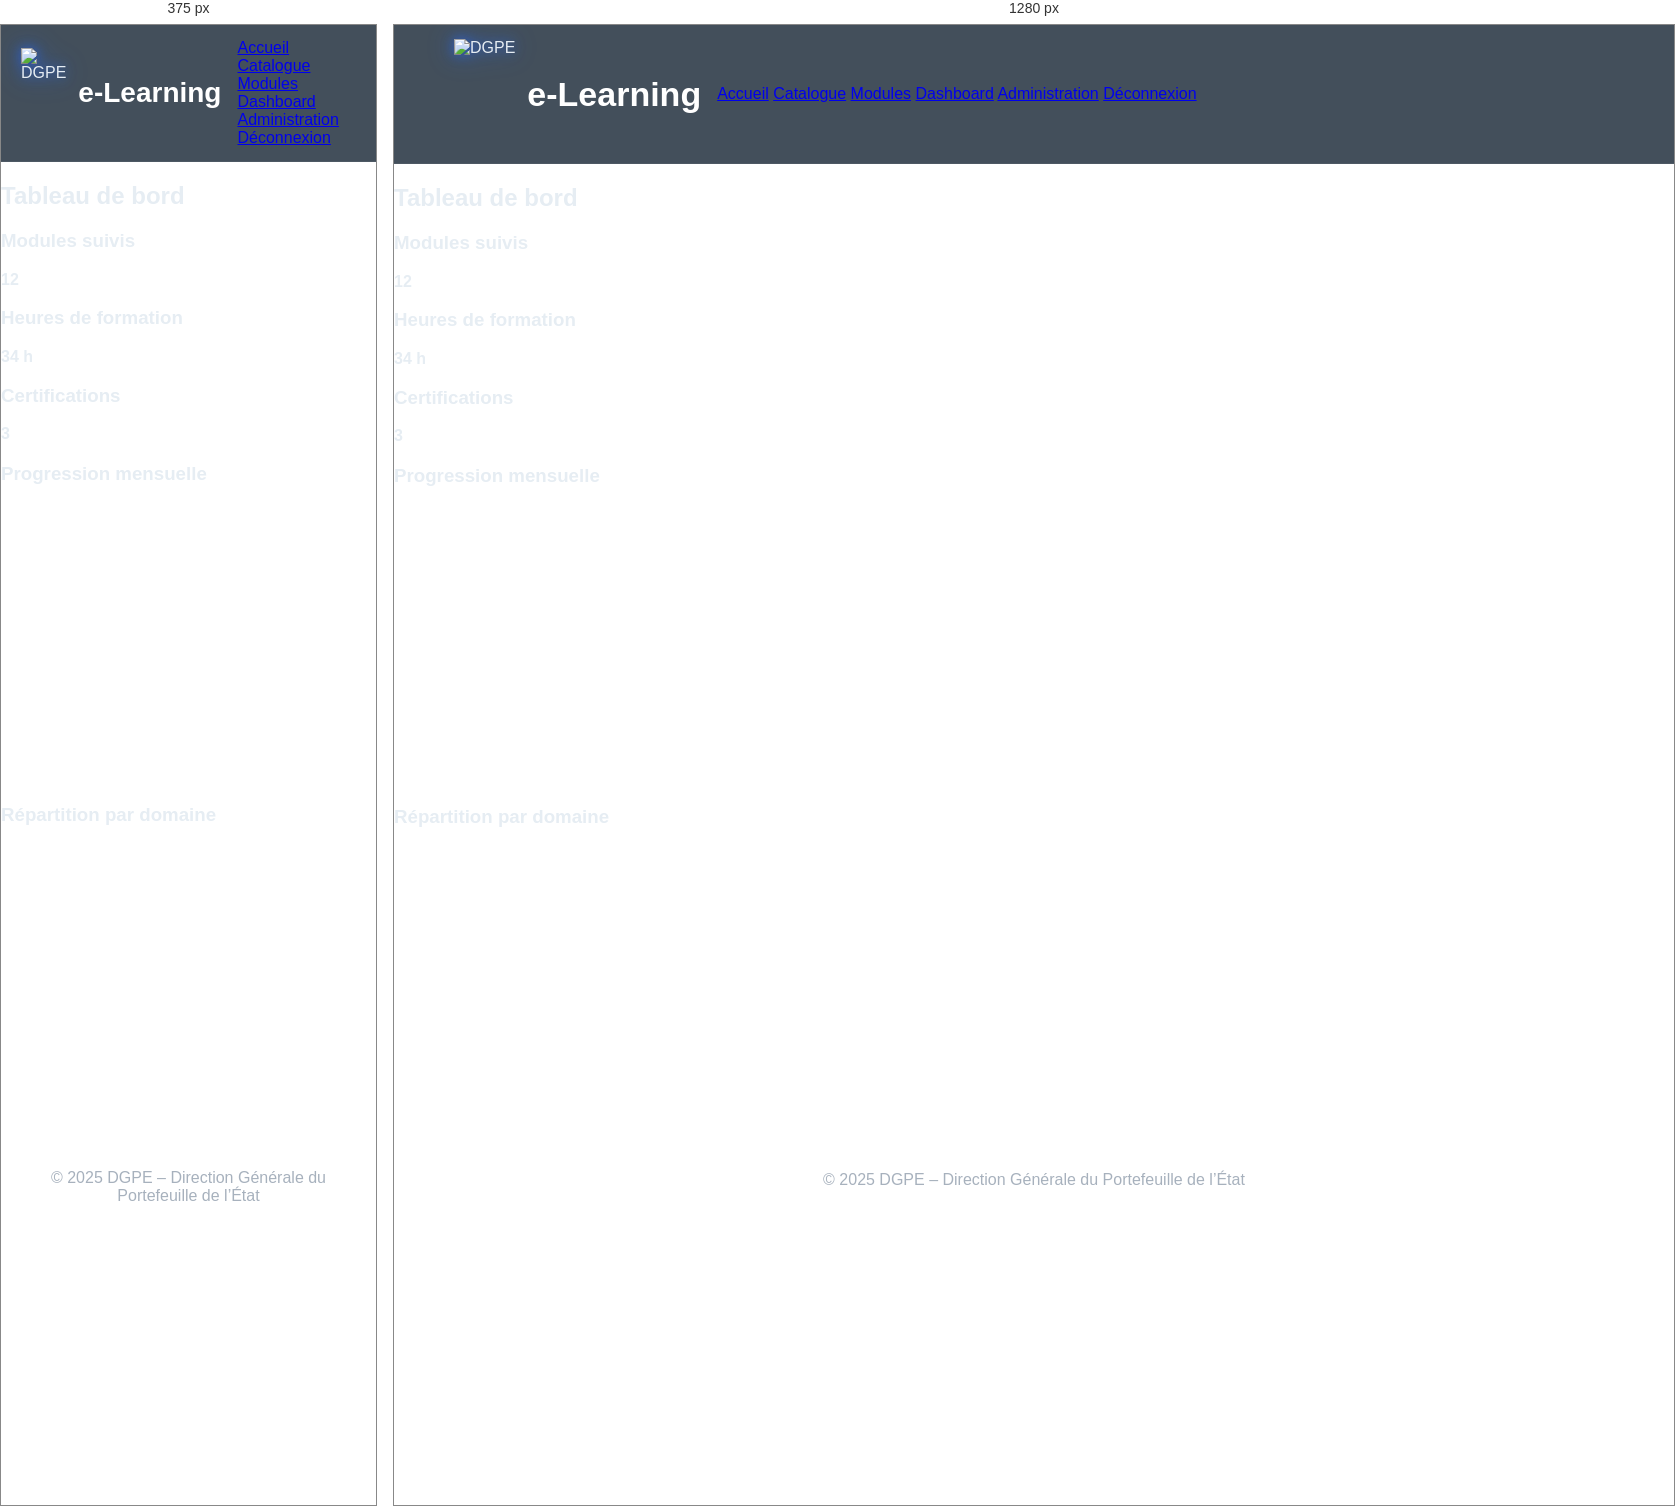
Rendered at 375 px and 1280 px, left to right.

<!-- file: dashboard.html -->
<!doctype html>
<html lang="fr">
<head>
  <meta charset="utf-8">
  <meta name="viewport" content="width=device-width, initial-scale=1">
  <title>Dashboard – DGPE</title>

  <!-- CSS -->
  <link rel="stylesheet" href="style.css">
</head>

<body>

<!-- ================= HEADER UNIQUE ================= -->
<header class="navbar">
  <div class="wrap">

    <div class="logo-group">
      <img src="asset/img/dgpe-logo.png" alt="DGPE" class="logo">
      <span class="brand">e-Learning</span>
    </div>

    <nav class="nav">
      <a href="index.html">Accueil</a>
      <a href="catalogue.html">Catalogue</a>
      <a href="module.html">Modules</a>
      <a href="dashboard.html" class="pill">Dashboard</a>
      <a href="administration.html">Administration</a>
      <a href="login.html">Déconnexion</a>
    </nav>

  </div>
</header>

<!-- ================= CONTENU ================= -->
<main class="page">

  <section class="panel">
    <h2>Tableau de bord</h2>

    <div id="kpis" class="cards" style="margin-top:14px">
      <div class="card">
        <h3>Modules suivis</h3>
        <p><strong>12</strong></p>
      </div>

      <div class="card">
        <h3>Heures de formation</h3>
        <p><strong>34 h</strong></p>
      </div>

      <div class="card">
        <h3>Certifications</h3>
        <p><strong>3</strong></p>
      </div>
    </div>
  </section>

  <section class="panel" style="margin-top:20px">
    <h3>Progression mensuelle</h3>
    <div id="chart-progress" style="height:280px"></div>
  </section>

  <section class="panel" style="margin-top:20px">
    <h3>Répartition par domaine</h3>
    <div id="chart-donut" style="height:300px"></div>
  </section>

</main>

<!-- ================= FOOTER ================= -->
<footer class="footer">
  © 2025 DGPE – Direction Générale du Portefeuille de l’État
</footer>

<!-- ================= SCRIPTS ================= -->
<script src="https://cdn.jsdelivr.net/npm/apexcharts"></script>

<script>
document.addEventListener("DOMContentLoaded", () => {

  if (!window.ApexCharts) return;

  /* === COURBE PROGRESSION === */
  const chartProgress = new ApexCharts(
    document.querySelector("#chart-progress"),
    {
      chart: {
        type: "line",
        toolbar: { show: false },
        background: "transparent"
      },
      series: [{
        name: "Heures",
        data: [2, 3, 4, 3, 5, 6, 5, 4]
      }],
      xaxis: {
        categories: ["Jan", "Fév", "Mar", "Avr", "Mai", "Juin", "Juil", "Août"],
        labels: { style: { colors: "#a7b1bd" } }
      },
      yaxis: {
        labels: { style: { colors: "#a7b1bd" } }
      },
      stroke: { width: 3, curve: "smooth" },
      colors: ["#1e66ff"]
    }
  );
  chartProgress.render();

  /* === DONUT DOMAINES === */
  const chartDonut = new ApexCharts(
    document.querySelector("#chart-donut"),
    {
      chart: {
        type: "donut",
        toolbar: { show: false }
      },
      series: [44, 26, 30],
      labels: ["Gouvernance", "Finance", "Leadership"],
      colors: ["#1e66ff", "#0ea5e9", "#22c55e"],
      legend: {
        labels: { colors: "#a7b1bd" }
      }
    }
  );
  chartDonut.render();

});
</script>

</body>
</html>


/* @media block from style.css */
@media (max-width: 960px) {
  .logo {
    height: 90px;
  }

  .brand {
    font-size: 28px;
  }
}